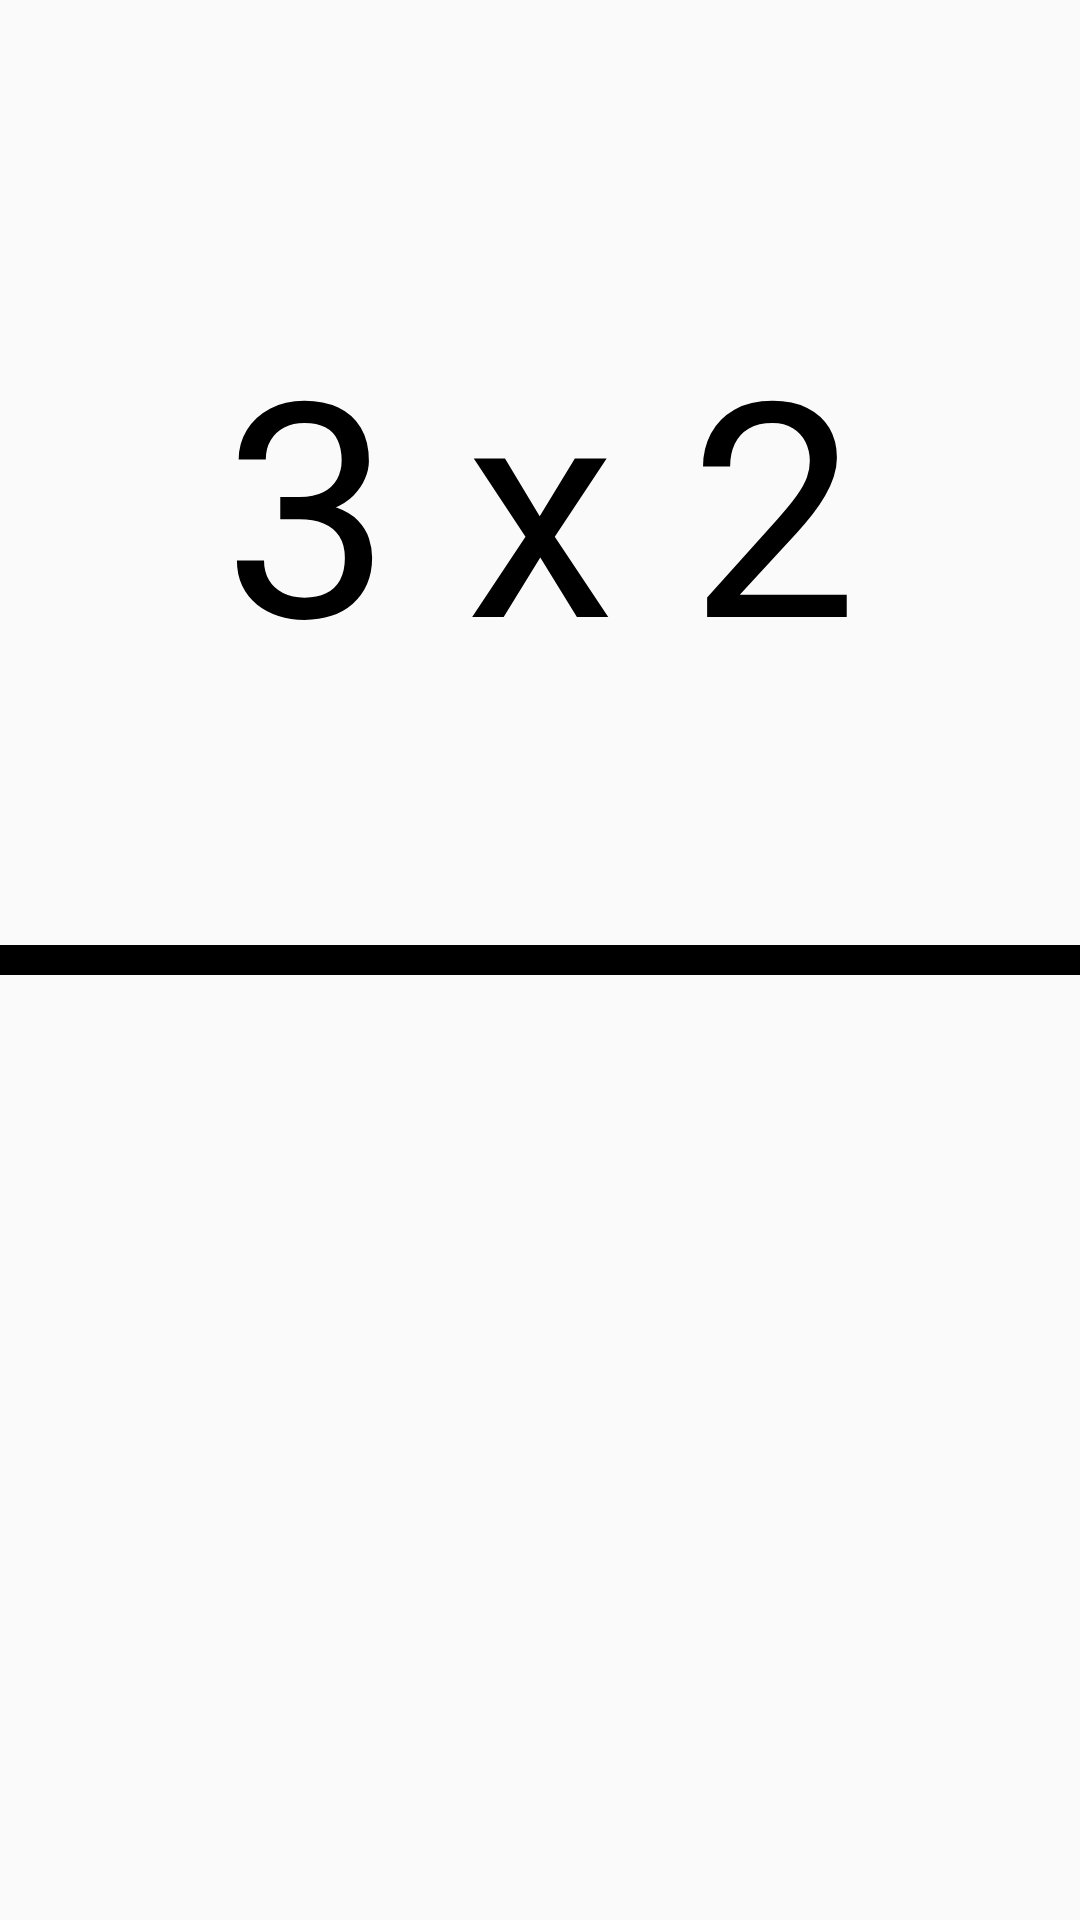

This screen was rendered from an Android layout file. Write that file and the resources it references.
<!-- AndroidManifest.xml: application theme AppTheme -->
<!-- res/layout/content_practice.xml -->
<?xml version="1.0" encoding="utf-8"?>
<androidx.constraintlayout.widget.ConstraintLayout xmlns:android="http://schemas.android.com/apk/res/android"
    xmlns:app="http://schemas.android.com/apk/res-auto"
    xmlns:tools="http://schemas.android.com/tools"
    android:layout_width="match_parent"
    android:layout_height="match_parent"
    app:layout_behavior="@string/appbar_scrolling_view_behavior"
    tools:context=".PracticeActivity"
    tools:showIn="@layout/activity_practice">

    <View
        android:layout_width="match_parent"
        android:layout_height="10dp"
        android:background="#000000"
        app:layout_constraintBottom_toBottomOf="parent"
        app:layout_constraintEnd_toEndOf="parent"
        app:layout_constraintHorizontal_bias="0.5"
        app:layout_constraintStart_toStartOf="parent"
        app:layout_constraintTop_toTopOf="parent" />

    <TextView
        android:id="@+id/problemView"
        android:layout_width="wrap_content"
        android:layout_height="wrap_content"
        android:layout_marginTop="100dp"
        android:text="3 x 2"
        android:textAlignment="center"
        android:textSize="100sp"
        app:layout_constraintEnd_toEndOf="parent"
        app:layout_constraintHorizontal_bias="0.5"
        app:layout_constraintStart_toStartOf="parent"
        app:layout_constraintTop_toTopOf="parent" />

</androidx.constraintlayout.widget.ConstraintLayout>
<!-- res/layout/activity_practice.xml (included above) -->
<?xml version="1.0" encoding="utf-8"?>
<LinearLayout xmlns:android="http://schemas.android.com/apk/res/android"
    xmlns:app="http://schemas.android.com/apk/res-auto"
    xmlns:tools="http://schemas.android.com/tools"
    android:layout_width="match_parent"
    android:layout_height="match_parent"
    android:background="@drawable/custom_background"
    android:orientation="vertical"
    app:layout_behavior="@string/appbar_scrolling_view_behavior"
    tools:context=".PracticeActivity">

    <com.google.android.material.appbar.AppBarLayout
        android:layout_width="match_parent"
        android:layout_height="wrap_content"
        android:theme="@style/AppTheme.AppBarOverlay">

        <androidx.appcompat.widget.Toolbar
            android:id="@+id/toolbar"
            android:layout_width="match_parent"
            android:layout_height="?attr/actionBarSize"
            android:background="@drawable/custom_background"
            app:popupTheme="@style/AppTheme.PopupOverlay" />

    </com.google.android.material.appbar.AppBarLayout>

    <TextView
        android:id="@+id/scores"
        android:layout_width="match_parent"
        android:layout_height="0dp"
        android:layout_weight=".5"
        android:background="@color/design_default_color_on_secondary"
        android:gravity="center"
        android:layout_marginLeft="5dp"
        android:layout_marginRight="5dp"
        android:textColor="#FFFFFF"
        android:textSize="25sp"
        android:text="@string/current_scores" />

    <TextView
        android:id="@+id/problemHeader"
        android:layout_width="fill_parent"
        android:layout_height="wrap_content"
        android:layout_marginLeft="5dp"
        android:layout_marginRight="5dp"
        android:layout_marginBottom="0dp"
        android:background="@color/design_default_color_background"
        android:gravity="start"
        android:text="@string/problemHeader"
        android:textAlignment="gravity"
        android:textColor="@color/design_default_color_on_secondary"
        android:textStyle="normal" />

    <TextView
        android:id="@+id/practiceProblemsId"
        android:layout_width="fill_parent"
        android:layout_height="0dp"
        android:layout_marginLeft="5dp"
        android:layout_marginTop="0dp"
        android:layout_marginRight="5dp"
        android:layout_marginBottom="3dp"
        android:layout_weight="1"
        android:background="@color/design_default_color_on_secondary"
        android:text="4 x 3"
        android:textAlignment="center"
        android:textColor="#FFFFFF"
        android:textSize="65sp" />

    <TextView
        android:id="@+id/hwHeader"
        android:layout_width="fill_parent"
        android:layout_height="wrap_content"
        android:layout_marginLeft="5dp"
        android:layout_marginRight="5dp"
        android:layout_marginBottom="0dp"
        android:background="@color/design_default_color_background"
        android:gravity="start"
        android:text="@string/answerHeader"
        android:textColor="@color/design_default_color_on_secondary"
        android:textStyle="normal" />

    <android.gesture.GestureOverlayView
        android:id="@+id/overlay"
        android:layout_width="fill_parent"
        android:layout_height="0dp"
        android:layout_marginLeft="5dp"
        android:layout_marginTop="0dp"
        android:layout_marginRight="5dp"
        android:layout_marginBottom="3dp"
        android:layout_weight="3"
        android:eventsInterceptionEnabled="true"
        android:fadeDuration="0"
        android:fadeOffset="0"
        android:gestureStrokeType="multiple"
        android:orientation="vertical">

        <com.nui.handwritingcalculator.HandwritingView
            android:id="@+id/handwriting"
            android:layout_width="fill_parent"
            android:layout_height="match_parent"
            android:background="@color/design_default_color_on_secondary" />


    </android.gesture.GestureOverlayView>

    <TextView
        android:id="@+id/feedbackHeader"
        android:layout_width="fill_parent"
        android:layout_height="wrap_content"
        android:layout_marginLeft="5dp"
        android:layout_marginRight="5dp"
        android:layout_marginBottom="0dp"

        android:background="@color/design_default_color_background"
        android:gravity="start"
        android:text="@string/RecognizedInput"
        android:textAlignment="gravity"
        android:textColor="@color/design_default_color_on_secondary"
        android:textStyle="normal" />

    <TextView
        android:id="@+id/GestureFeedback"
        android:layout_width="fill_parent"
        android:layout_height="0dp"
        android:layout_marginLeft="5dp"
        android:layout_marginTop="0dp"
        android:layout_marginRight="5dp"
        android:layout_marginBottom="3dp"
        android:layout_weight="1"
        android:background="@color/design_default_color_on_secondary"
        android:textAlignment="center"
        android:textColor="#FFFFFF"
        android:textSize="65sp" />

    <LinearLayout
        android:id="@+id/check"
        android:layout_width="match_parent"
        android:layout_height="wrap_content"
        android:orientation="vertical">

        <LinearLayout
            android:layout_width="match_parent"
            android:layout_height="match_parent"
            android:orientation="horizontal">

            <Button
                android:id="@+id/checkBtn"
                android:layout_width="0dp"
                android:layout_height="fill_parent"
                android:layout_weight="0.5"
                android:text="@string/checkAnswer" />

            <Button
                android:id="@+id/showBtn"
                android:layout_width="0dp"
                android:layout_height="fill_parent"
                android:layout_weight="0.5"
                android:text="@string/showAnswer" />
        </LinearLayout>

    </LinearLayout>

</LinearLayout>
<!-- resources referenced by this layout -->
<resources>
  <!-- drawable custom_background (drawable) -->
  <?xml version="1.0" encoding="utf-8"?>
  <shape xmlns:android="http://schemas.android.com/apk/res/android" android:shape="rectangle">
  
      <gradient android:startColor="#2AF598" android:endColor="#009EFD" android:angle ="0" />
  
  </shape>
  <string name="RecognizedInput">Recognized Input:</string>
  <string name="answerHeader">"Write your answer below:"</string>
  <string name="checkAnswer">Check my answer</string>
  <string name="current_scores">Score: -/-</string>
  <string name="problemHeader">Solve this problem:</string>
  <string name="showAnswer">Show correct answer</string>
  <style name="AppTheme.AppBarOverlay" parent="ThemeOverlay.AppCompat.Dark.ActionBar" />
  <style name="AppTheme.PopupOverlay" parent="ThemeOverlay.AppCompat.Light" />
  <style name="AppTheme" parent="Theme.AppCompat.Light.DarkActionBar">
          
       
          <item name="android:textColor">@color/design_default_color_on_secondary</item>
      </style>
</resources>
